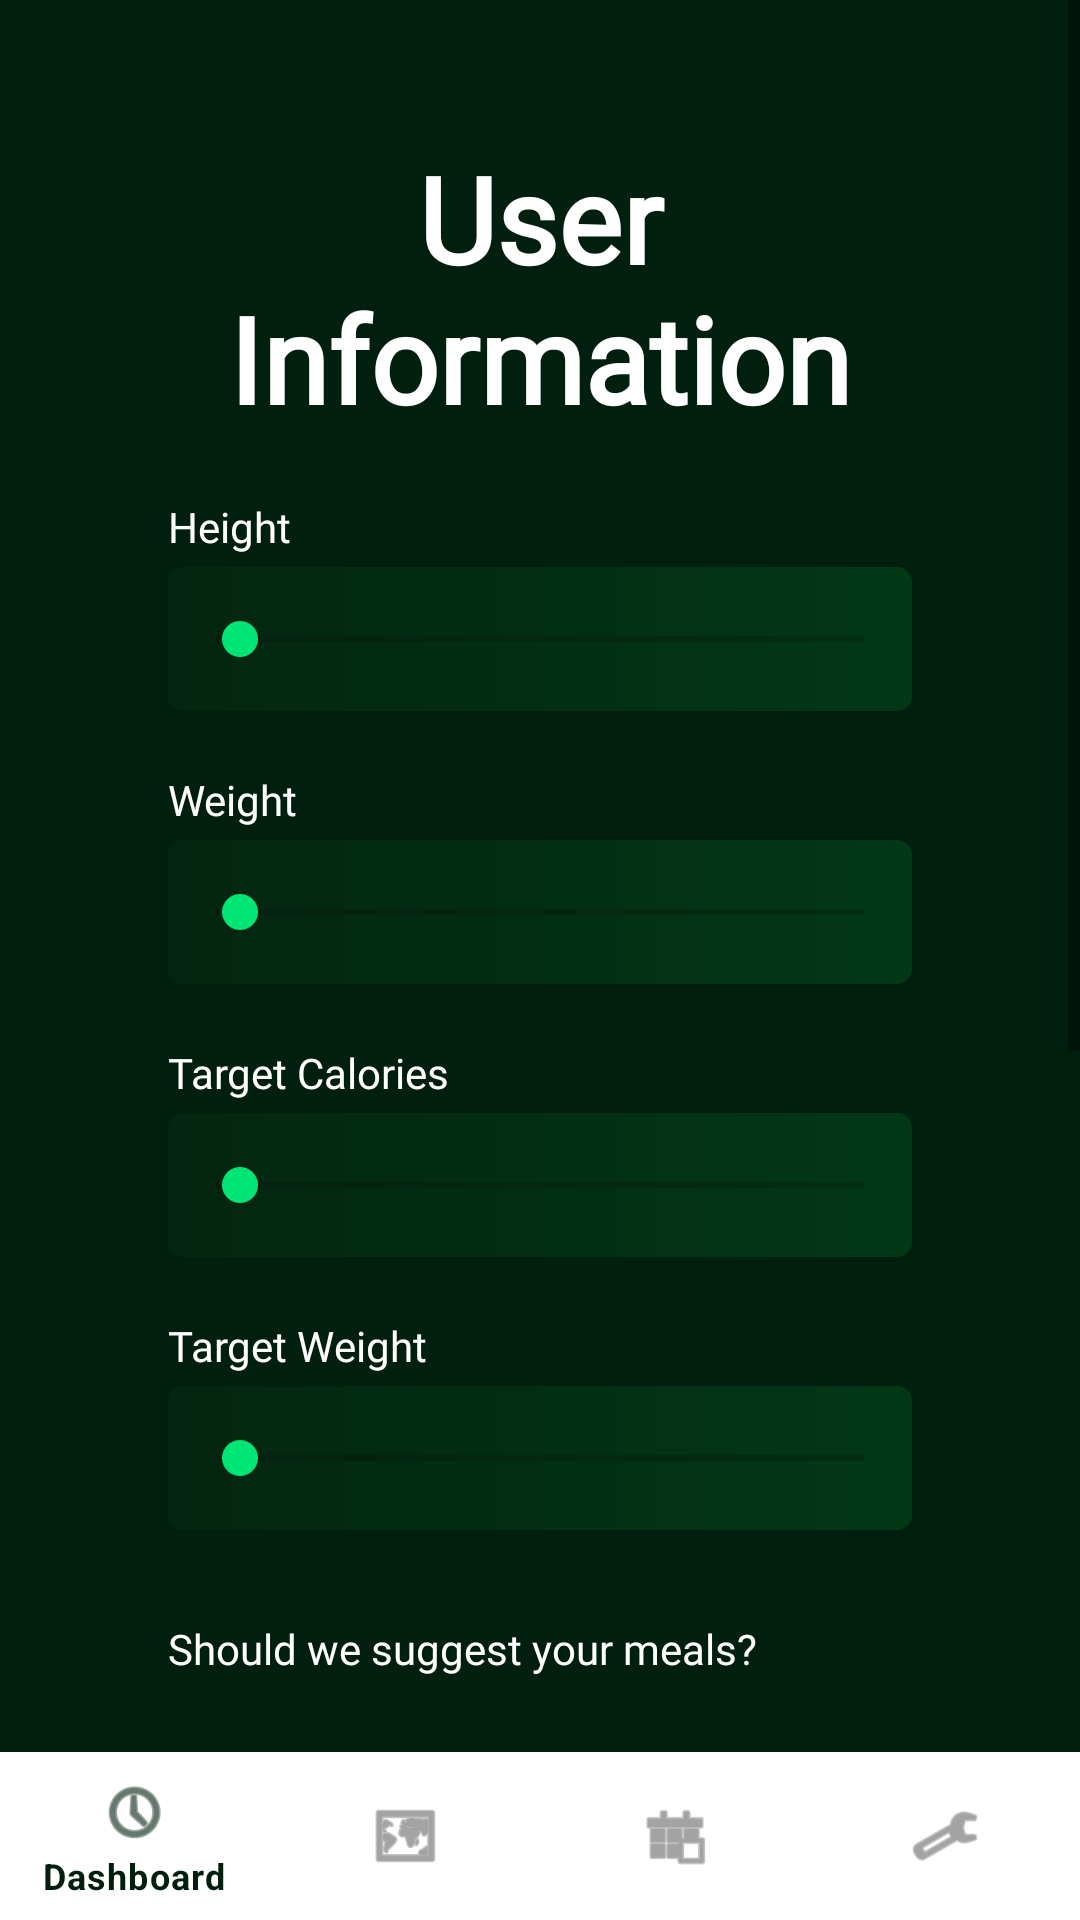

Write the Android layout XML for this screen, with the resource values it uses.
<!-- AndroidManifest.xml: application theme Theme.NutriRoute -->
<!-- res/layout/user_fragment_settings.xml -->
<?xml version="1.0" encoding="utf-8"?>
<androidx.coordinatorlayout.widget.CoordinatorLayout xmlns:android="http://schemas.android.com/apk/res/android"
    xmlns:app="http://schemas.android.com/apk/res-auto"
    android:layout_width="match_parent"
    android:layout_height="match_parent"
    android:background="#001f0e"
    app:layout_anchorGravity="center_vertical">

    <ScrollView
        android:layout_width="match_parent"
        android:layout_height="match_parent"
        android:layout_marginBottom="80dp">

        <LinearLayout
            android:layout_width="match_parent"
            android:layout_height="wrap_content"
            android:orientation="vertical"
            android:padding="16dp">

            <TextView
                android:id="@+id/settingsTitle"
                android:layout_width="match_parent"
                android:layout_height="match_parent"
                android:layout_marginBottom="20dp"
                android:layout_marginTop="30dp"
                android:layout_marginHorizontal="40dp"
                android:fontFamily="@font/alice_regular"
                android:textColor="@color/white"
                android:textSize="40sp"
                android:textStyle="bold"
                android:text="User Information"
                android:textAlignment="center"/>

            <TextView
                android:id="@+id/heightValue"
                android:layout_width="wrap_content"
                android:layout_height="wrap_content"
                android:text="Height"
                android:fontFamily="@font/alice_regular"
                android:textColor="@color/white"
                android:layout_marginHorizontal="40dp"
                android:layout_marginBottom="4dp"/>

            <SeekBar
                android:id="@+id/heightSeekBar"
                android:layout_width="match_parent"
                android:layout_height="wrap_content"
                android:background="@drawable/rounded_seekbar"
                android:max="250"
                android:layout_marginHorizontal="40dp"
                android:layout_marginBottom="20dp"
                android:padding="15dp"
                android:progressTint="#00C853"
                android:thumbOffset="1dp"/>

            <TextView
                android:id="@+id/weightValue"
                android:layout_width="wrap_content"
                android:layout_height="wrap_content"
                android:text="Weight"
                android:fontFamily="@font/alice_regular"
                android:textColor="@color/white"
                android:layout_marginHorizontal="40dp"
                android:layout_marginBottom="4dp"/>

            <SeekBar
                android:id="@+id/weightSeekBar"
                android:layout_width="match_parent"
                android:layout_height="wrap_content"
                android:max="200"
                android:background="@drawable/rounded_seekbar"
                android:layout_marginHorizontal="40dp"
                android:layout_marginBottom="20dp"
                android:padding="15dp"
                android:progressTint="#00C853"
                android:thumbOffset="1dp" />

            <TextView
                android:id="@+id/targetCaloriesValue"
                android:layout_width="wrap_content"
                android:layout_height="wrap_content"
                android:text="Target Calories"
                android:fontFamily="@font/alice_regular"
                android:textColor="@color/white"
                android:layout_marginHorizontal="40dp"
                android:layout_marginBottom="4dp" />

            <SeekBar
                android:id="@+id/targetCaloriesSeekBar"
                android:layout_width="match_parent"
                android:layout_height="wrap_content"
                android:max="5000"
                android:background="@drawable/rounded_seekbar"
                android:layout_marginHorizontal="40dp"
                android:layout_marginBottom="20dp"
                android:padding="15dp"
                android:progressTint="#00C853"
                android:thumbOffset="1dp"/>

            <TextView
                android:id="@+id/targetWeightValue"
                android:layout_width="wrap_content"
                android:layout_height="wrap_content"
                android:text="Target Weight"
                android:fontFamily="@font/alice_regular"
                android:textColor="@color/white"
                android:layout_marginHorizontal="40dp"
                android:layout_marginBottom="4dp"/>

            <SeekBar
                android:id="@+id/targetWeightSeekBar"
                android:layout_width="match_parent"
                android:layout_height="wrap_content"
                android:max="200"
                android:background="@drawable/rounded_seekbar"
                android:layout_marginHorizontal="40dp"
                android:layout_marginBottom="30dp"
                android:padding="15dp"
                android:progressTint="#00C853"
                android:thumbOffset="1dp" />

            <TextView
                android:id="@+id/editTextText"
                android:layout_width="match_parent"
                android:layout_height="wrap_content"
                android:ems="10"
                android:text="Should we suggest your meals?"
                android:fontFamily="@font/alice_regular"
                android:textColor="@color/white"
                android:layout_marginHorizontal="40dp"
                android:layout_marginBottom="4dp" />

            <LinearLayout
                android:layout_width="match_parent"
                android:layout_height="wrap_content"
                android:orientation="horizontal"
                android:layout_marginHorizontal="40dp"
                android:background="@color/dark_button_bg"
                android:layout_marginBottom="20dp">

                <TextView
                    android:fontFamily="@font/alice_regular"
                    android:layout_width="0dp"
                    android:layout_height="wrap_content"
                    android:layout_weight="1"
                    android:padding="20dp"
                    android:text="Meal Suggestion"
                    android:textColor="#FFFFFF"
                    android:textSize="13sp"
                    android:textStyle="bold" />

                <androidx.appcompat.widget.SwitchCompat
                    android:id="@+id/prescribedSwitch"
                    android:layout_width="wrap_content"
                    android:layout_height="wrap_content"
                    android:paddingHorizontal="20dp"
                    android:thumbTint="@color/light_green"
                    android:trackTint="@color/dark_green"
                    android:scaleX="1.5"
                    android:scaleY="1.5" />

            </LinearLayout>

            <TextView
                android:layout_width="match_parent"
                android:layout_height="wrap_content"
                android:ems="10"
                android:text="Enable notifications?"
                android:fontFamily="@font/alice_regular"
                android:textColor="@color/white"
                android:layout_marginHorizontal="40dp"
                android:layout_marginBottom="4dp" />

            <LinearLayout
                android:layout_width="match_parent"
                android:layout_height="wrap_content"
                android:orientation="horizontal"
                android:layout_marginHorizontal="40dp"
                android:background="@color/dark_button_bg"
                android:layout_marginBottom="30dp">

                <TextView
                    android:fontFamily="@font/alice_regular"
                    android:layout_width="0dp"
                    android:layout_height="wrap_content"
                    android:layout_weight="1"
                    android:padding="20dp"
                    android:text="Notifications"
                    android:textColor="#FFFFFF"
                    android:textSize="13sp"
                    android:textStyle="bold" />

                <androidx.appcompat.widget.SwitchCompat
                    android:id="@+id/notificationSwitch"
                    android:layout_width="wrap_content"
                    android:layout_height="wrap_content"
                    android:paddingHorizontal="20dp"
                    android:thumbTint="@color/light_green"
                    android:trackTint="@color/dark_green"
                    android:scaleX="1.5"
                    android:scaleY="1.5" />

            </LinearLayout>













            <androidx.appcompat.widget.AppCompatButton
                android:id="@+id/saveButton"
                android:layout_width="match_parent"
                android:layout_height="wrap_content"
                android:text="Save Changes"
                android:layout_marginHorizontal="40dp"
                android:fontFamily="@font/alice_regular"
                android:textStyle="bold"
                android:textColor="@color/white"
                android:background="@drawable/rounded_button_bg"/>

            <androidx.appcompat.widget.AppCompatButton
                android:id="@+id/logoutButton"
                android:layout_width="match_parent"
                android:layout_height="wrap_content"
                android:text="LOGOUT"
                android:layout_marginVertical="16dp"
                android:layout_marginHorizontal="40dp"
                android:fontFamily="@font/alice_regular"
                android:textStyle="bold"
                android:textColor="@color/white"
                android:background="@drawable/rounded_button_reversed"/>

        </LinearLayout>
    </ScrollView>

    
    <com.google.android.material.bottomnavigation.BottomNavigationView
        android:id="@+id/bottom_navigation"
        android:layout_width="match_parent"
        android:layout_height="wrap_content"
        android:layout_gravity="bottom"
        app:menu="@menu/bottom_nav_menu" /> 

</androidx.coordinatorlayout.widget.CoordinatorLayout>
<!-- resources referenced by this layout -->
<resources>
  <color name="dark_button_bg">#023816</color>
  <color name="dark_green">#FF001f0e</color>
  <color name="light_green">#FF00E676</color>
  <color name="white">#FFFFFFFF</color>
  <!-- drawable rounded_button_bg (drawable) -->
  <shape xmlns:android="http://schemas.android.com/apk/res/android">
      <solid android:color="@color/button_bg_green" />
      <corners android:radius="50dp" />
      <padding android:left="10dp" android:right="10dp" android:top="10dp" android:bottom="10dp" />
  </shape>
  <!-- drawable rounded_button_reversed (drawable) -->
  <shape xmlns:android="http://schemas.android.com/apk/res/android">
      <solid android:color="@android:color/transparent" />
      <stroke
          android:width="2dp"
          android:color="@color/button_bg_green" />
  
      <corners android:radius="50dp" />
      <padding
          android:left="10dp"
          android:right="10dp"
          android:top="10dp"
          android:bottom="10dp" />
  </shape>
  <!-- drawable rounded_seekbar (drawable) -->
  <shape xmlns:android="http://schemas.android.com/apk/res/android"
      android:shape="rectangle">
      <gradient
          android:startColor="@color/textfield_darker_green"
          android:endColor="@color/dark_button_bg"
          android:angle="0"/>
      <corners android:radius="5dp"/>
  </shape>
  <style name="Theme.NutriRoute" parent="Theme.MaterialComponents.DayNight.NoActionBar">
          
          <item name="colorPrimary">@color/dark_green</item>
          <item name="colorPrimaryVariant">@color/green</item>
          <item name="colorOnPrimary">@color/light_green</item>
          
          <item name="colorSecondary">@color/light_green</item>
          <item name="colorSecondaryVariant">@color/teal_700</item>
          <item name="colorOnSecondary">@color/black</item>
          
          <item name="android:statusBarColor">?attr/colorPrimaryVariant</item>
          
      </style>
  <color name="button_bg_green">#08B347</color>
  <color name="textfield_darker_green">#042511</color>
  <color name="green">#FF00C853</color>
  <color name="teal_700">#FF018786</color>
  <color name="black">#FF000000</color>
</resources>
